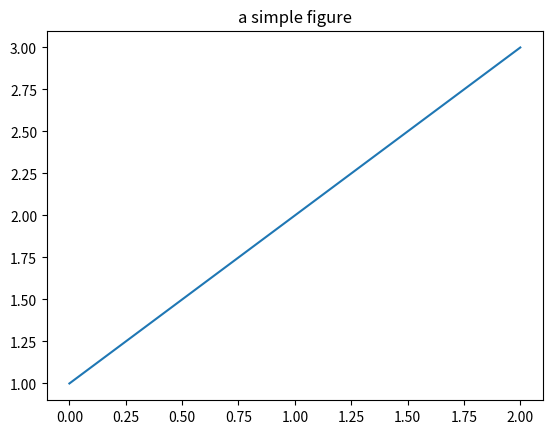
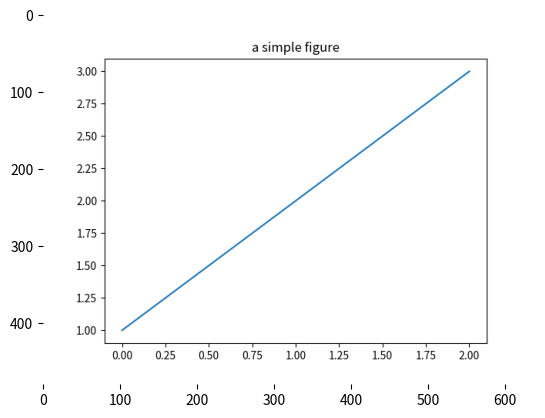

Here is the Python script that generated these plots, in order:
import matplotlib.pyplot as plt
import numpy as np

# make an agg figure
fig, ax = plt.subplots()
ax.plot([1, 2, 3])
ax.set_title('a simple figure')
fig.canvas.draw()

# grab the pixel buffer and dump it into a numpy array
X = np.array(fig.canvas.renderer._renderer)

# now display the array X as an Axes in a new figure
fig2 = plt.figure()
ax2 = fig2.add_subplot(111, frameon=False)
ax2.imshow(X)
plt.show()
